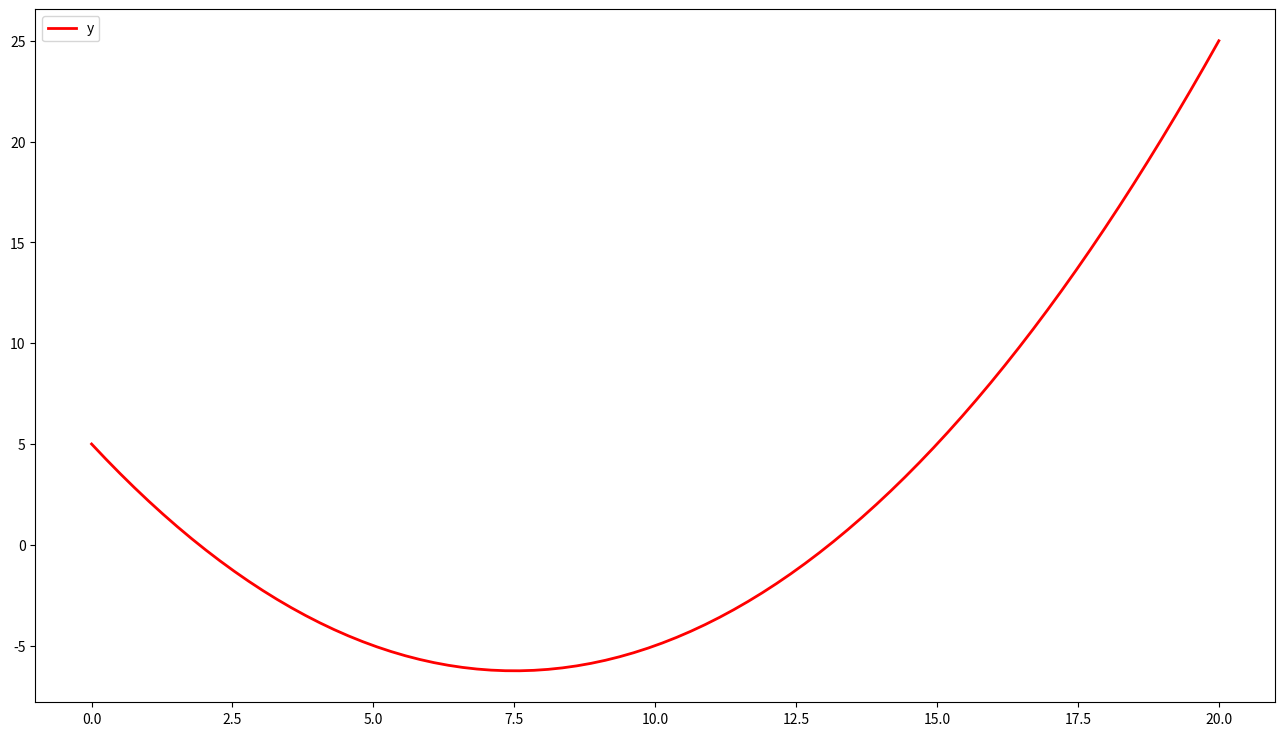
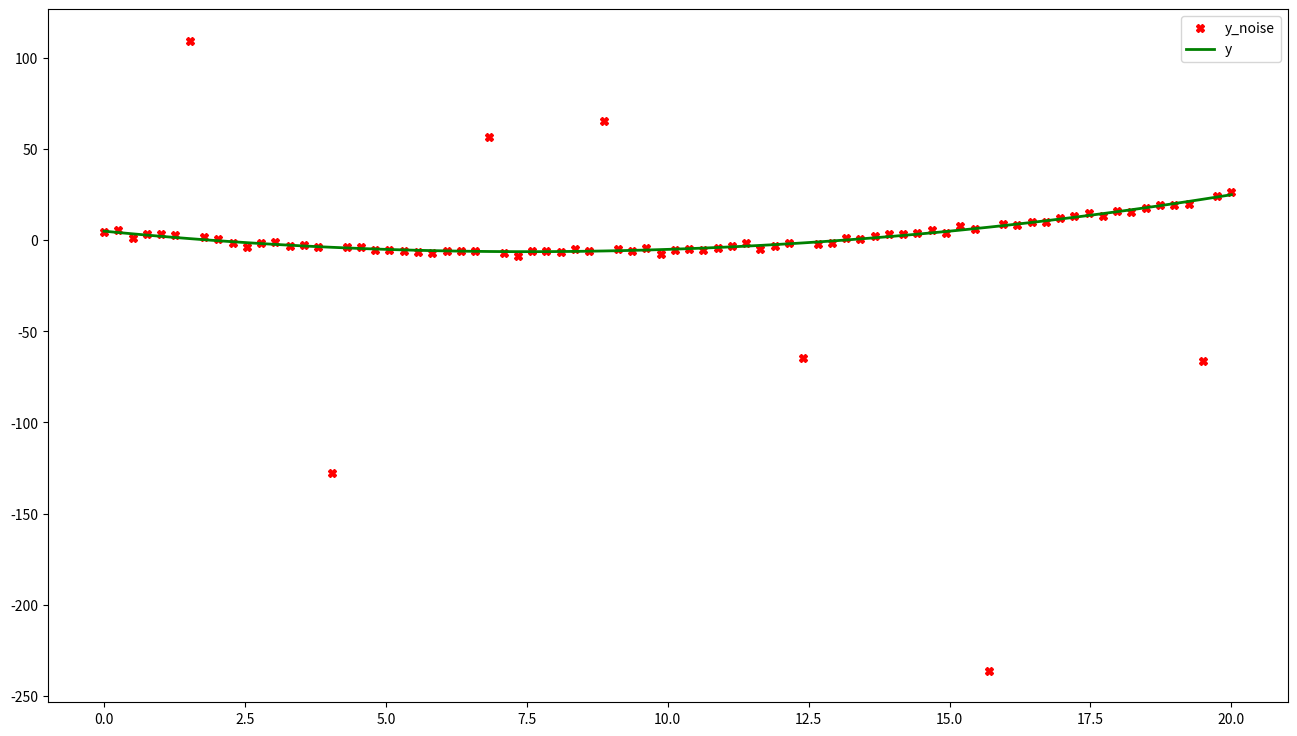
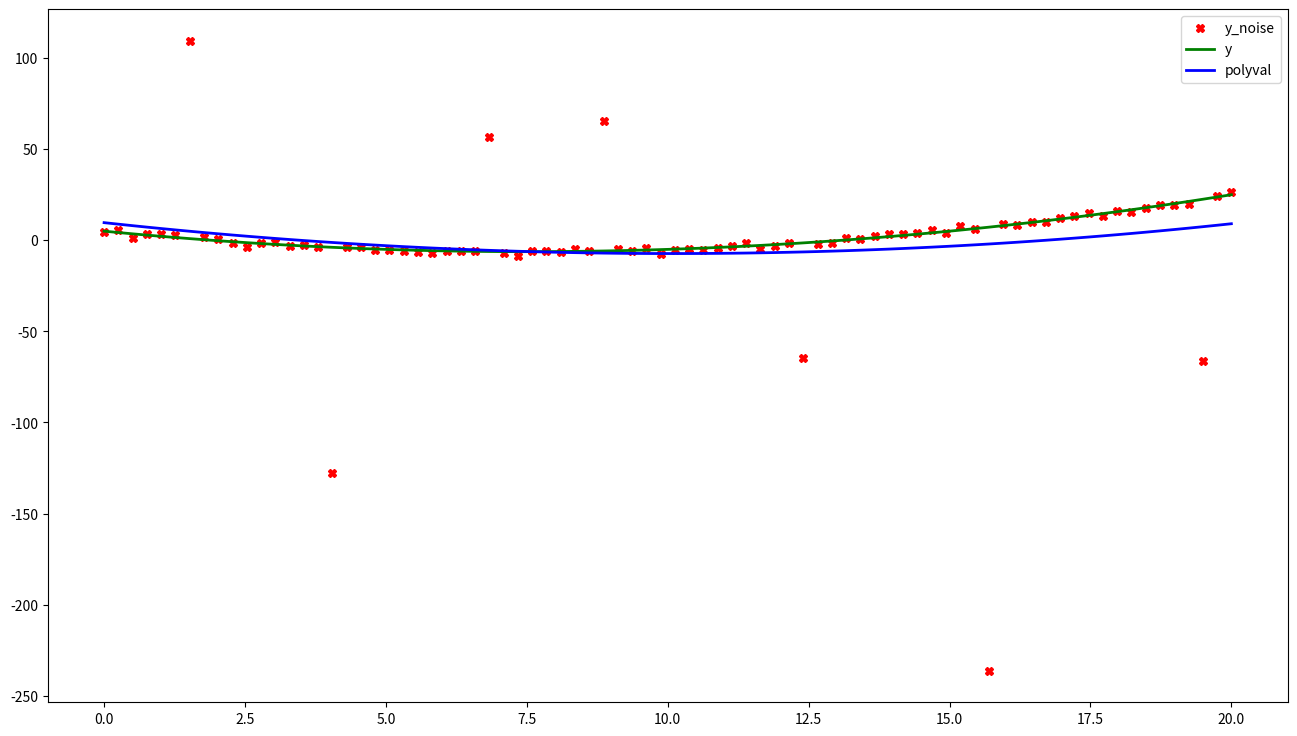
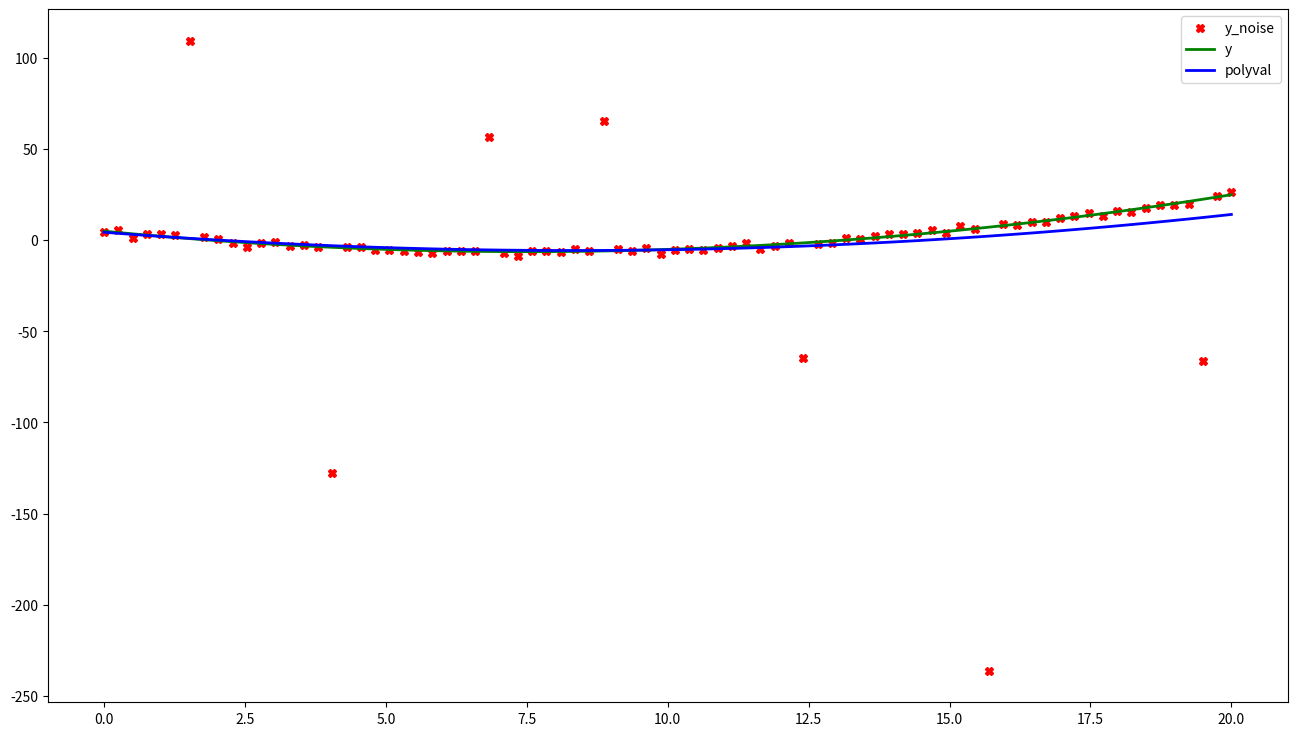

Generate these figures, in order, with matplotlib:
!python -m pip install matplotlib numpy

from sys import float_info

import numpy as np
from numpy.linalg import norm, solve

def ordinary_least_squares(x: np.ndarray, y: np.ndarray, order: int,
        robust: bool = False, delta: float = 1.0, epsilon: float = 1E-7,
        max_iter: int = 100) -> np.ndarray:
    if (not isinstance(x, np.ndarray) or not isinstance(y, np.ndarray)
            or not isinstance(order, int) or not isinstance(robust, bool)
            or not isinstance(delta, float) or not isinstance(epsilon, float)
            or not isinstance(max_iter, int)):
        raise TypeError()
    if (len(x.shape) != 1 or x.shape != y.shape or order < 1
            or delta < float_info.epsilon or epsilon < float_info.epsilon
            or max_iter < 1):
        raise ValueError()

    m = order + 1
    x_upper = np.vander(x, m, increasing=False)
    left, right = x_upper.T @ x_upper, x_upper.T @ y
    beta = solve(left, right)
    if not robust:
        return beta

    for _ in range(max_iter):
        x_upper_beta = x_upper @ beta
        diff = x_upper_beta - y
        cond = np.abs(diff) < delta
        y = np.where(cond, y, x_upper_beta - np.sign(diff) * delta)
        right = x_upper.T @ y
        next_beta = solve(left, right)
        error = norm(next_beta - beta, ord=2)
        beta, next_beta = next_beta, beta
        if (error < epsilon):
            break
    return beta

def f(x: float) -> float:
    return x**2 / 5.0 - 3.0 * x + 5.0

start, stop = 0.0, 20.0
x = np.linspace(start, stop, 80)
f_vectorize = np.vectorize(f)
y = f_vectorize(x)

import matplotlib.pyplot as plt

fig = plt.figure(figsize=(16, 9), dpi=400)
subplot = fig.add_subplot(111, facecolor='#FFFFFF')
subplot.plot(x, y, color='red', lw=2, label='y')
plt.legend()
plt.show()

from math import erfc, sqrt
from numpy.random import choice, normal

n = len(x)
p = erfc(sqrt(2))
typical = normal(loc=0.0, scale=1.0, size=n)
outlier = normal(loc=0.0, scale=100.0, size=n)
cond = choice([False, True], size=n, p=[p, 1.0 - p])
np.where(cond, typical, outlier)
y_noise = y + np.where(cond, typical, outlier)
fig = plt.figure(figsize=(16, 9), dpi=400)
subplot = fig.add_subplot(111, facecolor='#FFFFFF')
subplot.plot(x, y_noise, 'Xr', label='y_noise')
subplot.plot(x, y, color='green', lw=2, label='y')
plt.legend()
plt.show()

poly = ordinary_least_squares(x, y_noise, order=2)
polyval = np.polyval(poly, x)
print(poly)

fig = plt.figure(figsize=(16, 9), dpi=400)
subplot = fig.add_subplot(111, facecolor='#FFFFFF')
subplot.plot(x, y_noise, 'Xr', label='y_noise')
subplot.plot(x, y, color='green', lw=2, label='y')
subplot.plot(x, polyval, color='blue', lw=2, label='polyval')
plt.legend()
plt.show()

poly = ordinary_least_squares(x, y_noise, order=2, robust=True, delta = 5.0)
polyval = np.polyval(poly, x)
print(poly)

fig = plt.figure(figsize=(16, 9), dpi=400)
subplot = fig.add_subplot(111, facecolor='#FFFFFF')
subplot.plot(x, y_noise, 'Xr', label='y_noise')
subplot.plot(x, y, color='green', lw=2, label='y')
subplot.plot(x, polyval, color='blue', lw=2, label='polyval')
plt.legend()
plt.show()